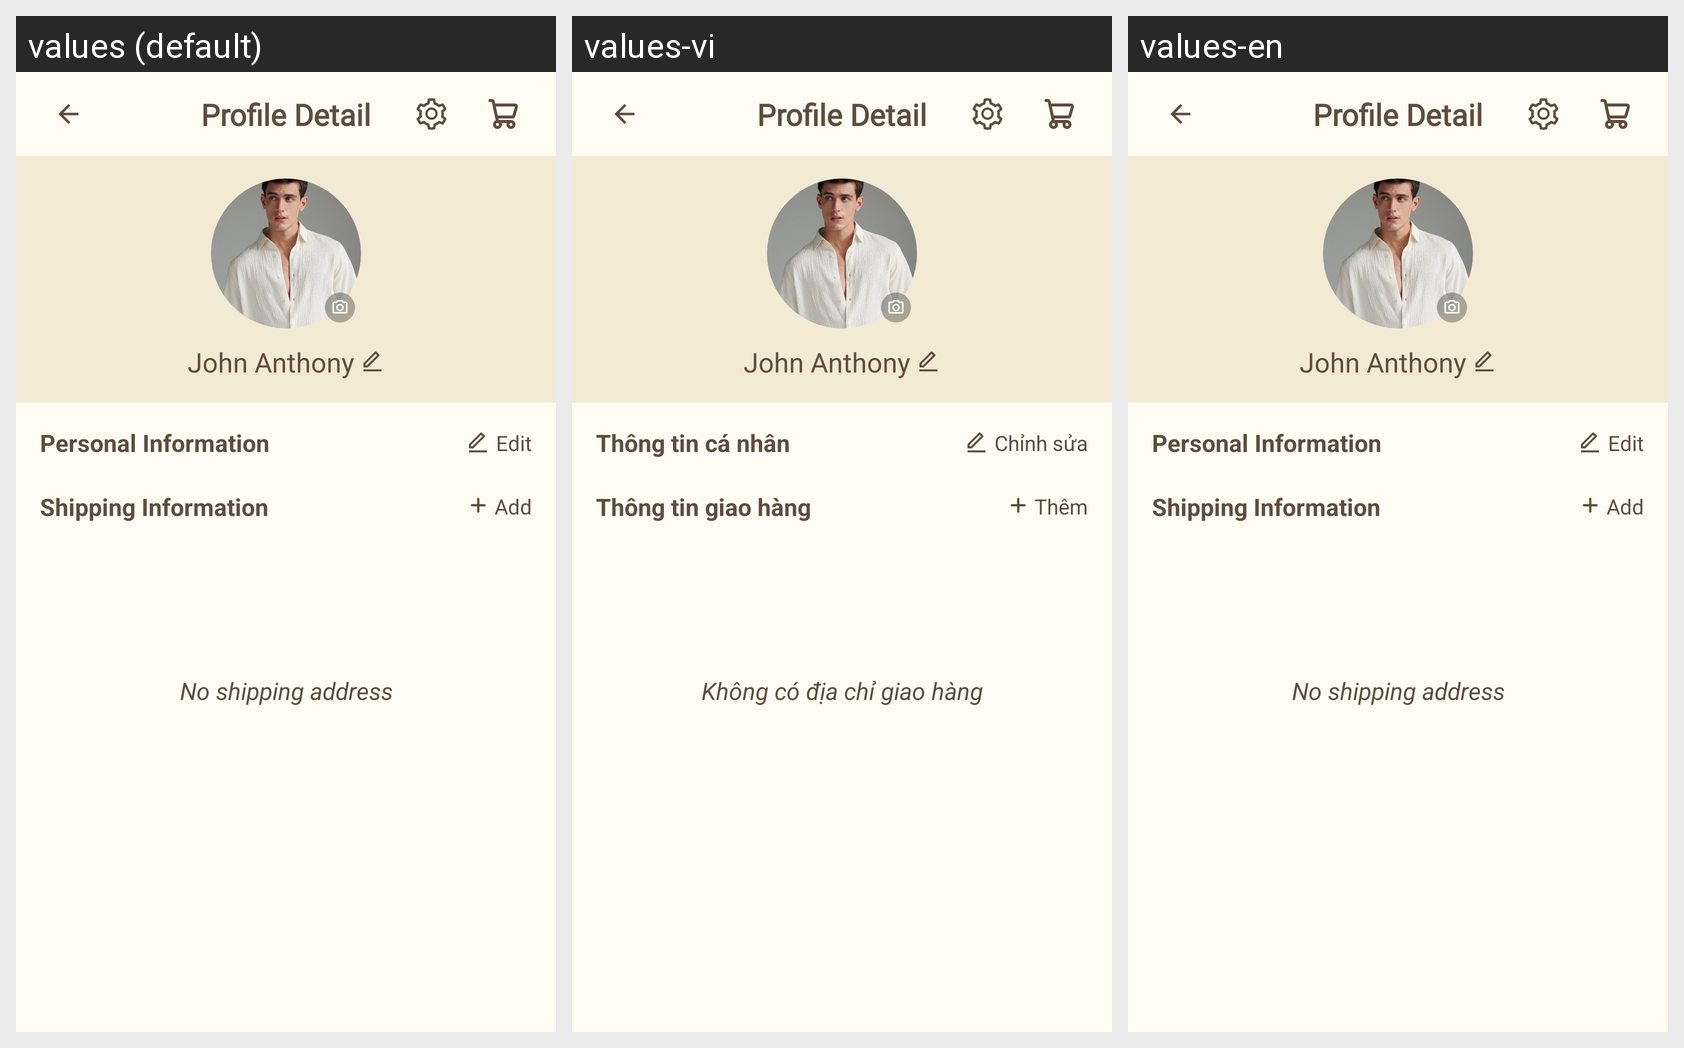

The Android screen above is rendered under several locales of the same app. Produce the string resources it draws, with the default and per-locale values.
Android screen res/layout/fragment_profile_detail.xml rendered under 3 locales, left to right: values (default), values-vi, values-en. Device: Nexus 5 (rendered at 1080×1920; each locale shown at half size, 540×960, under a caption strip naming it); theme Theme.EvoCasa.
Strings drawn on this screen, with the default value and each locale's value (text and hints the layout hard-codes, and strings that could not be matched under every locale, appear in the picture but are not listed):

title_personal_info
  values: Personal Information
  values-vi: Thông tin cá nhân
  values-en: Personal Information

title_edit
  values: Edit
  values-vi: Chỉnh sửa
  values-en: Edit

title_shipping_address
  values: Shipping Information
  values-vi: Thông tin giao hàng
  values-en: Shipping Information

title_add
  values: Add
  values-vi: Thêm
  values-en: Add

title_no_shipping_address
  values: No shipping address
  values-vi: Không có địa chỉ giao hàng
  values-en: No shipping address

title_profile_detail
  values: Profile Detail
  values-vi: Profile Detail  [not translated; the default value is used]
  values-en: Profile Detail  [not translated; the default value is used]
